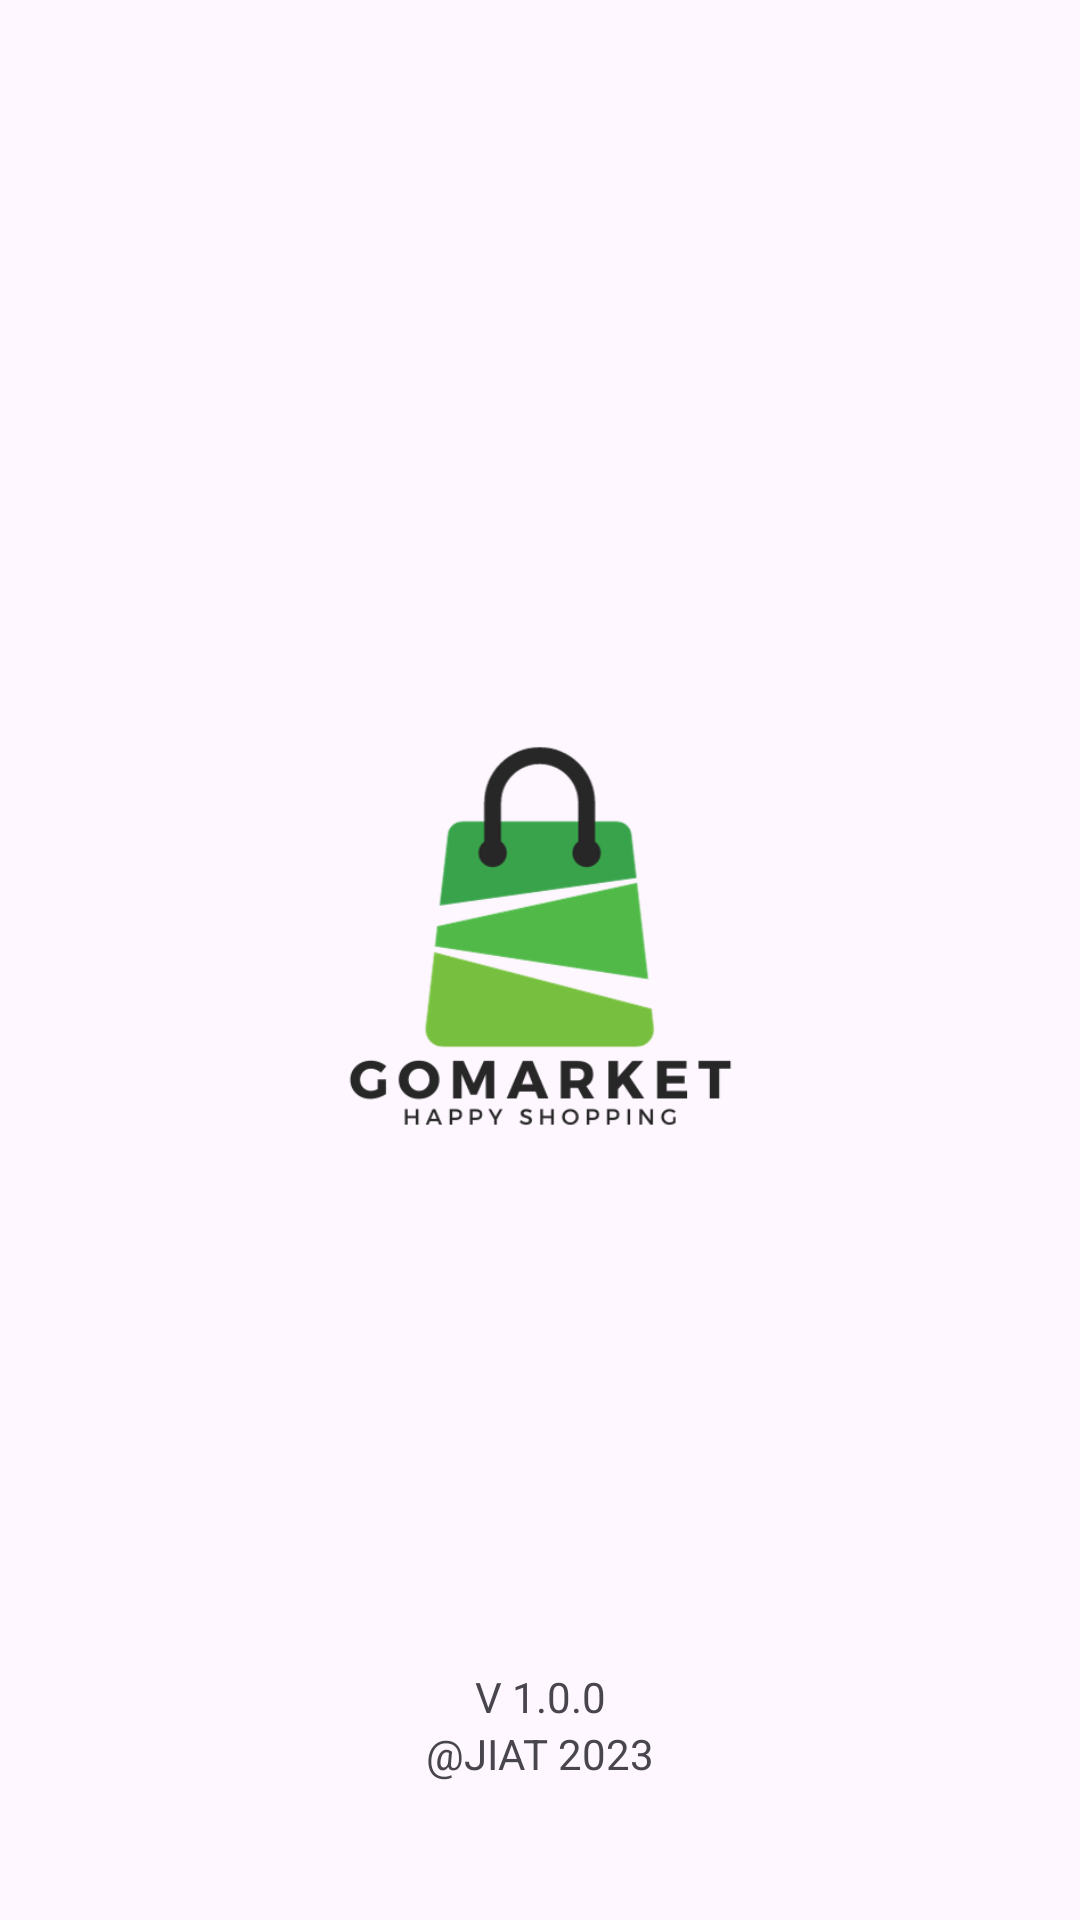

The Android layout XML behind this screen, and the referenced resources:
<!-- AndroidManifest.xml: application theme Theme.Gomarket -->
<!-- res/layout/activity_splash.xml -->
<?xml version="1.0" encoding="utf-8"?>
<androidx.constraintlayout.widget.ConstraintLayout xmlns:android="http://schemas.android.com/apk/res/android"
    xmlns:app="http://schemas.android.com/apk/res-auto"
    xmlns:tools="http://schemas.android.com/tools"
    android:layout_width="match_parent"
    android:layout_height="match_parent"
    tools:context=".SplashActivity">

    <ImageView
        android:id="@+id/imageView"
        android:layout_width="190dp"
        android:layout_height="195dp"
        app:layout_constraintBottom_toBottomOf="parent"
        app:layout_constraintEnd_toEndOf="parent"
        app:layout_constraintStart_toStartOf="parent"
        app:layout_constraintTop_toTopOf="parent"
        app:srcCompat="@drawable/splashimg" />

    <TextView
        android:id="@+id/textView"
        android:layout_width="wrap_content"
        android:layout_height="wrap_content"
        android:layout_marginBottom="46dp"
        android:text="@string/made_by"
        app:layout_constraintBottom_toBottomOf="parent"
        app:layout_constraintEnd_toEndOf="parent"
        app:layout_constraintStart_toStartOf="parent" />

    <TextView
        android:id="@+id/textView2"
        android:layout_width="wrap_content"
        android:layout_height="wrap_content"
        android:text="@string/version"
        app:layout_constraintBottom_toTopOf="@+id/textView"
        app:layout_constraintEnd_toEndOf="parent"
        app:layout_constraintStart_toStartOf="parent" />
</androidx.constraintlayout.widget.ConstraintLayout>
<!-- resources referenced by this layout -->
<resources>
  <!-- drawable splashimg: png bitmap (drawable, 22111 bytes) -->
  <string name="made_by">@JIAT 2023</string>
  <string name="version">V 1.0.0</string>
  <style name="Theme.Gomarket" parent="Base.Theme.Gomarket" />
  <style name="Base.Theme.Gomarket" parent="Theme.Material3.DayNight.NoActionBar">
          
          <item name="colorPrimary">@color/white</item> --&gt;
      </style>
  <color name="white">#FFFFFFFF</color>
</resources>
